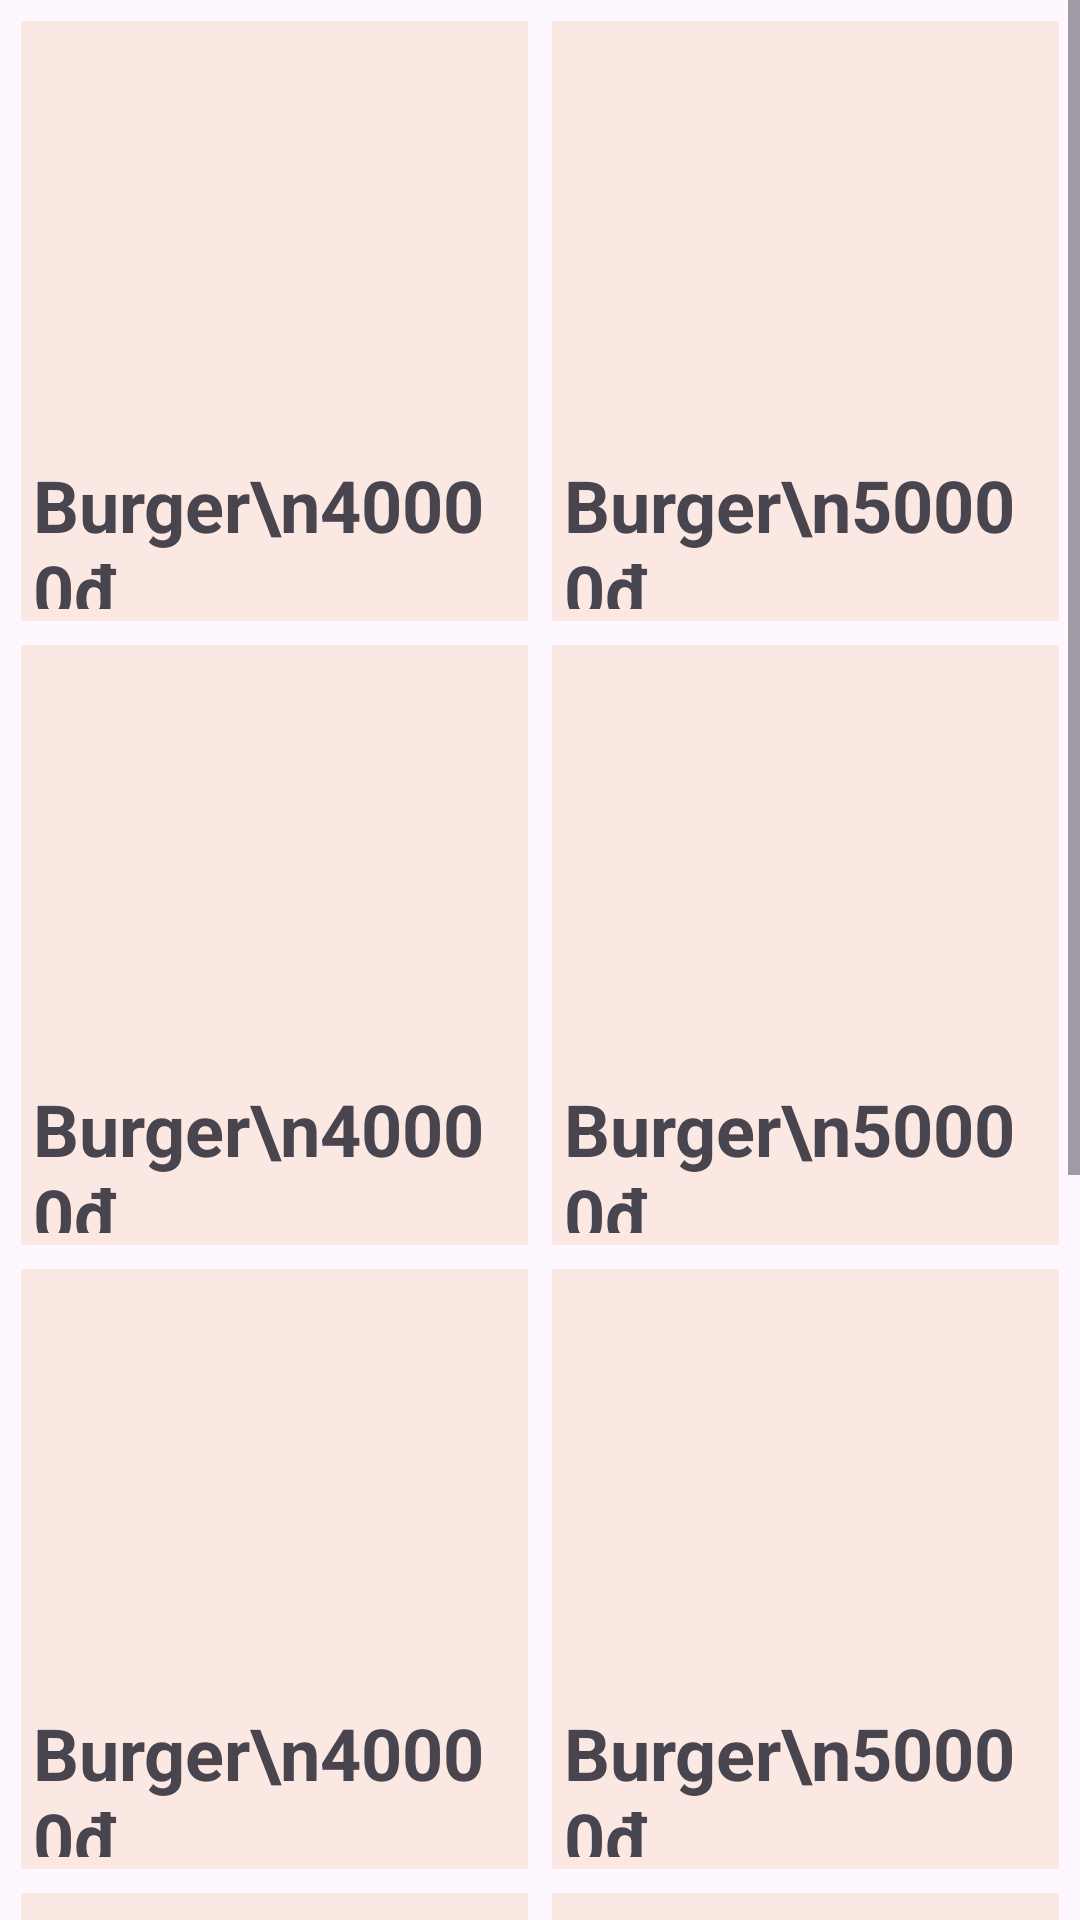

Layout XML and referenced resources for this Android screen:
<!-- AndroidManifest.xml: application theme Theme.MyApplication -->
<!-- res/layout/fragment_order_bestseller.xml -->
<?xml version="1.0" encoding="utf-8"?>
<FrameLayout xmlns:android="http://schemas.android.com/apk/res/android"
    xmlns:tools="http://schemas.android.com/tools"
    android:layout_width="match_parent"
    android:layout_height="match_parent"
    tools:context=".fragment.order_fragment_bestseller">


    <ScrollView
        android:layout_width="match_parent"
        android:layout_height="match_parent">

        <LinearLayout
            android:layout_width="match_parent"
            android:layout_height="wrap_content"
            android:orientation="vertical" >
            <GridLayout
                android:layout_width="match_parent"
                android:layout_height="wrap_content"
                android:columnCount="2"
                android:rowCount="5"
                android:layout_margin="3dp">
                <LinearLayout
                    android:id="@+id/product1"
                    android:layout_margin="4dp"
                    android:background="@color/light_pink"
                    android:layout_width="0dp"
                    android:layout_height="200dp"
                    android:layout_rowWeight="1"
                    android:layout_columnWeight="1"
                    android:orientation="vertical">

                    <ImageView
                        android:layout_width="match_parent"
                        android:layout_height="90dp"
                        android:layout_weight="1"
                        android:src="@drawable/img_product_burger"/>

                    <TextView
                        android:layout_margin="4dp"
                        android:layout_width="match_parent"
                        android:layout_height="0dp"
                        android:layout_weight="1"
                        android:textSize="24sp"
                        android:textStyle="bold"
                        android:text="Burger\n40000đ"/>
                </LinearLayout>
                <LinearLayout
                    android:layout_margin="4dp"
                    android:background="@color/light_pink"
                    android:layout_width="0dp"
                    android:layout_height="180dp"
                    android:layout_rowWeight="1"
                    android:layout_columnWeight="1"
                    android:clickable="true"
                    android:onClick="goToProductScreen"
                    android:orientation="vertical">
                    <ImageView
                        android:layout_width="match_parent"
                        android:layout_height="90dp"
                        android:layout_weight="1"
                        android:src="@drawable/img_product_burger"/>

                    <TextView
                        android:layout_margin="4dp"
                        android:layout_width="match_parent"
                        android:layout_height="0dp"
                        android:layout_weight="1"
                        android:textSize="24sp"
                        android:textStyle="bold"
                        android:text="Burger\n50000đ"/>
                </LinearLayout>
                <LinearLayout
                    android:layout_margin="4dp"
                    android:background="@color/light_pink"
                    android:layout_width="0dp"
                    android:layout_height="200dp"
                    android:layout_rowWeight="1"
                    android:layout_columnWeight="1"
                    android:orientation="vertical">

                    <ImageView
                        android:layout_width="match_parent"
                        android:layout_height="90dp"
                        android:layout_weight="1"
                        android:src="@drawable/img_product_burger"/>

                    <TextView
                        android:layout_margin="4dp"
                        android:layout_width="match_parent"
                        android:layout_height="0dp"
                        android:layout_weight="1"
                        android:textSize="24sp"
                        android:textStyle="bold"
                        android:text="Burger\n40000đ"/>
                </LinearLayout>
                <LinearLayout
                    android:layout_margin="4dp"
                    android:background="@color/light_pink"
                    android:layout_width="0dp"
                    android:layout_height="180dp"
                    android:layout_rowWeight="1"
                    android:layout_columnWeight="1"
                    android:orientation="vertical">
                    <ImageView
                        android:layout_width="match_parent"
                        android:layout_height="90dp"
                        android:layout_weight="1"
                        android:src="@drawable/img_product_burger"/>

                    <TextView
                        android:layout_margin="4dp"
                        android:layout_width="match_parent"
                        android:layout_height="0dp"
                        android:layout_weight="1"
                        android:textSize="24sp"
                        android:textStyle="bold"
                        android:text="Burger\n50000đ"/>
                </LinearLayout>
                <LinearLayout
                    android:layout_margin="4dp"
                    android:background="@color/light_pink"
                    android:layout_width="0dp"
                    android:layout_height="200dp"
                    android:layout_rowWeight="1"
                    android:layout_columnWeight="1"
                    android:orientation="vertical">

                    <ImageView
                        android:layout_width="match_parent"
                        android:layout_height="90dp"
                        android:layout_weight="1"
                        android:src="@drawable/img_product_burger"/>

                    <TextView
                        android:layout_margin="4dp"
                        android:layout_width="match_parent"
                        android:layout_height="0dp"
                        android:layout_weight="1"
                        android:textSize="24sp"
                        android:textStyle="bold"
                        android:text="Burger\n40000đ"/>
                </LinearLayout>
                <LinearLayout
                    android:layout_margin="4dp"
                    android:background="@color/light_pink"
                    android:layout_width="0dp"
                    android:layout_height="180dp"
                    android:layout_rowWeight="1"
                    android:layout_columnWeight="1"
                    android:orientation="vertical">
                    <ImageView
                        android:layout_width="match_parent"
                        android:layout_height="90dp"
                        android:layout_weight="1"
                        android:src="@drawable/img_product_burger"/>

                    <TextView
                        android:layout_margin="4dp"
                        android:layout_width="match_parent"
                        android:layout_height="0dp"
                        android:layout_weight="1"
                        android:textSize="24sp"
                        android:textStyle="bold"
                        android:text="Burger\n50000đ"/>
                </LinearLayout>
                <LinearLayout
                    android:layout_margin="4dp"
                    android:background="@color/light_pink"
                    android:layout_width="0dp"
                    android:layout_height="200dp"
                    android:layout_rowWeight="1"
                    android:layout_columnWeight="1"
                    android:orientation="vertical">

                    <ImageView
                        android:layout_width="match_parent"
                        android:layout_height="90dp"
                        android:layout_weight="1"
                        android:src="@drawable/img_product_burger"/>

                    <TextView
                        android:layout_margin="4dp"
                        android:layout_width="match_parent"
                        android:layout_height="0dp"
                        android:layout_weight="1"
                        android:textSize="24sp"
                        android:textStyle="bold"
                        android:text="Burger\n40000đ"/>
                </LinearLayout>
                <LinearLayout
                    android:layout_margin="4dp"
                    android:background="@color/light_pink"
                    android:layout_width="0dp"
                    android:layout_height="180dp"
                    android:layout_rowWeight="1"
                    android:layout_columnWeight="1"
                    android:orientation="vertical">
                    <ImageView
                        android:layout_width="match_parent"
                        android:layout_height="90dp"
                        android:layout_weight="1"
                        android:src="@drawable/img_product_burger"/>

                    <TextView
                        android:layout_margin="4dp"
                        android:layout_width="match_parent"
                        android:layout_height="0dp"
                        android:layout_weight="1"
                        android:textSize="24sp"
                        android:textStyle="bold"
                        android:text="Burger\n50000đ"/>
                </LinearLayout>
                <LinearLayout
                    android:layout_margin="4dp"
                    android:background="@color/light_pink"
                    android:layout_width="0dp"
                    android:layout_height="200dp"
                    android:layout_rowWeight="1"
                    android:layout_columnWeight="1"
                    android:orientation="vertical">

                    <ImageView
                        android:layout_width="match_parent"
                        android:layout_height="90dp"
                        android:layout_weight="1"
                        android:src="@drawable/img_product_burger"/>

                    <TextView
                        android:layout_margin="4dp"
                        android:layout_width="match_parent"
                        android:layout_height="0dp"
                        android:layout_weight="1"
                        android:textSize="24sp"
                        android:textStyle="bold"
                        android:text="Burger\n40000đ"/>
                </LinearLayout>
                <LinearLayout
                    android:layout_margin="4dp"
                    android:background="@color/light_pink"
                    android:layout_width="0dp"
                    android:layout_height="180dp"
                    android:layout_rowWeight="1"
                    android:layout_columnWeight="1"
                    android:orientation="vertical">
                    <ImageView
                        android:layout_width="match_parent"
                        android:layout_height="90dp"
                        android:layout_weight="1"
                        android:src="@drawable/img_product_burger"/>

                    <TextView
                        android:layout_margin="4dp"
                        android:layout_width="match_parent"
                        android:layout_height="0dp"
                        android:layout_weight="1"
                        android:textSize="24sp"
                        android:textStyle="bold"
                        android:text="Burger\n50000đ"/>
                </LinearLayout>
            </GridLayout>

        </LinearLayout>

    </ScrollView>
</FrameLayout>
<!-- resources referenced by this layout -->
<resources>
  <color name="light_pink">#FCE8E3</color>
  <style name="Theme.MyApplication" parent="Base.Theme.MyApplication" />
  <style name="Base.Theme.MyApplication" parent="Theme.Material3.DayNight.NoActionBar">
          <item name="colorPrimary">@color/red_mix_pink</item>
          <item name="colorPrimaryDark">@color/red_mix_pink</item>
          <item name="colorAccent">@color/grey</item>
      </style>
  <color name="red_mix_pink">#F28585</color>
  <color name="grey">#808080</color>
</resources>
